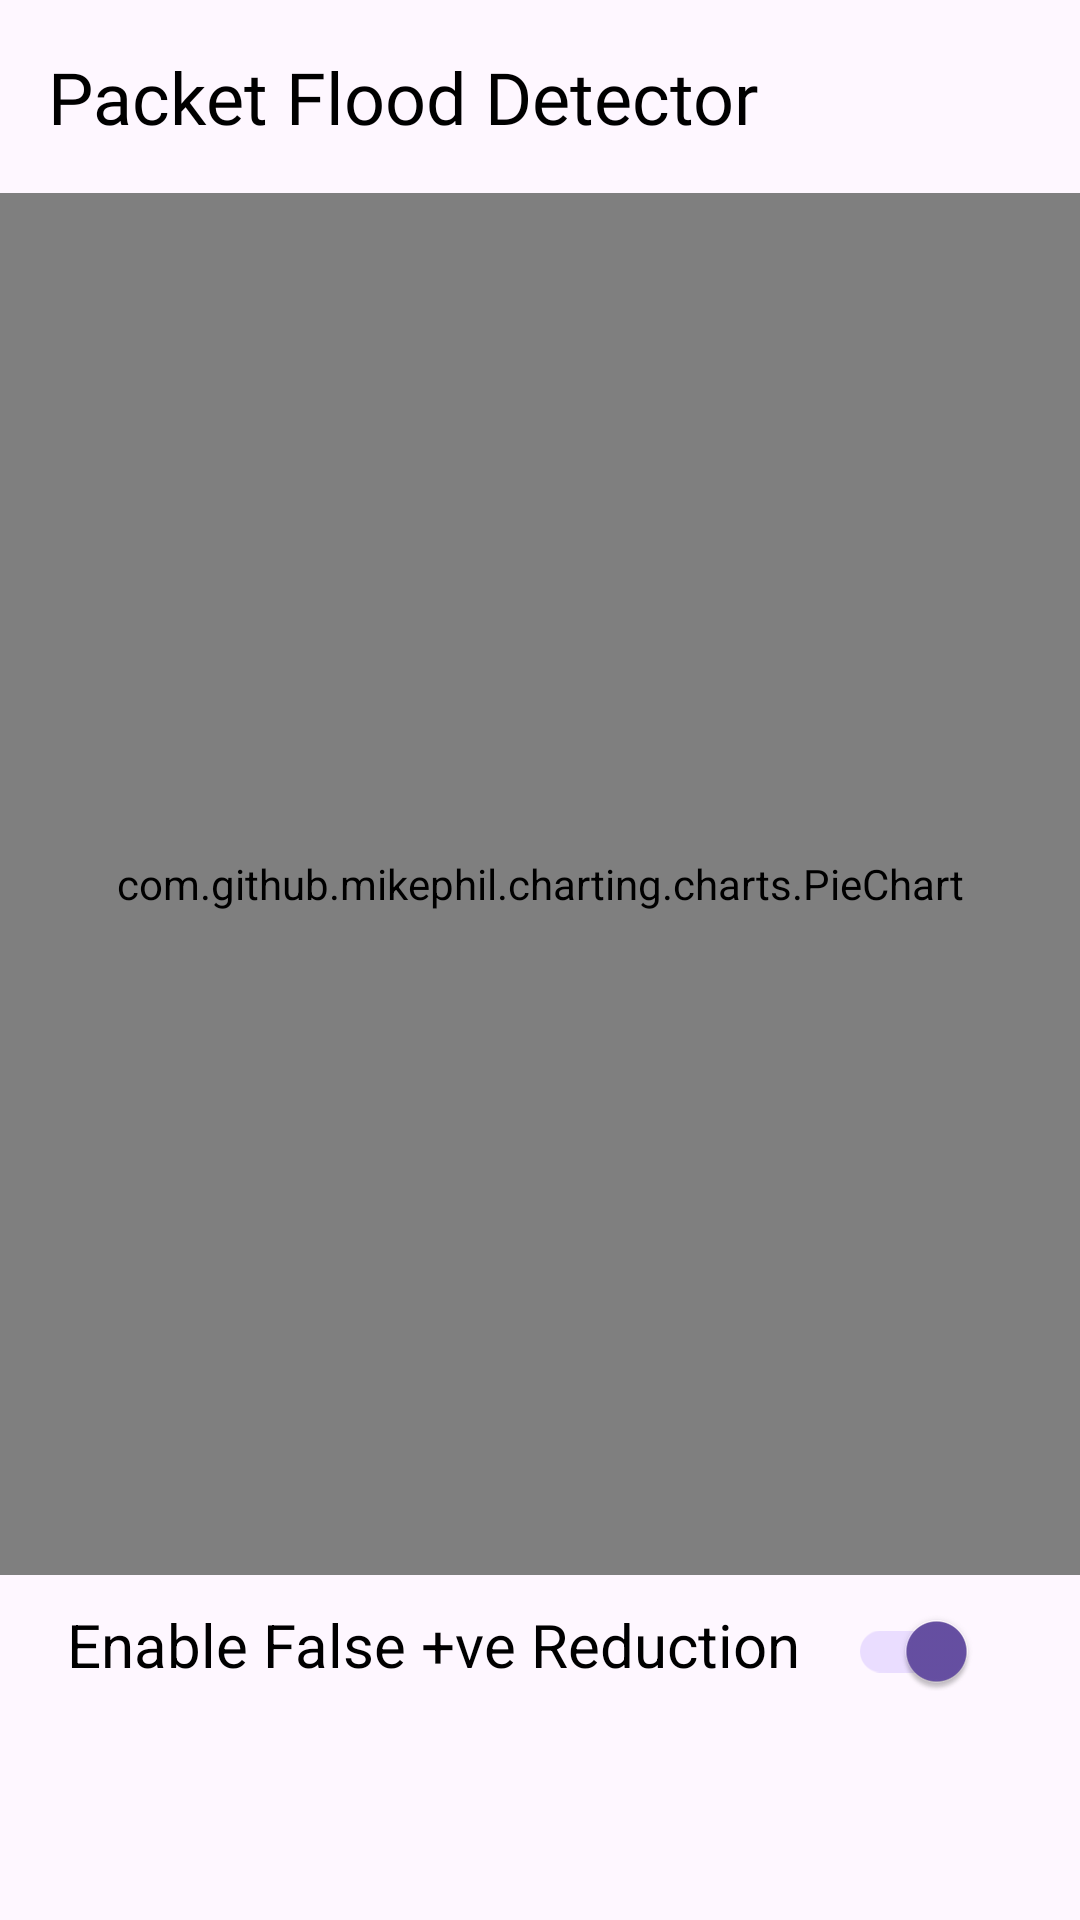

This screen was rendered from an Android layout file. Write that file and the resources it references.
<!-- AndroidManifest.xml: application theme Theme.Pantheon -->
<!-- res/layout/activity_packet_flood_detector.xml -->
<?xml version="1.0" encoding="utf-8"?>
<androidx.constraintlayout.widget.ConstraintLayout
    xmlns:android="http://schemas.android.com/apk/res/android"
    xmlns:app="http://schemas.android.com/apk/res-auto"
    xmlns:tools="http://schemas.android.com/tools"
    android:layout_width="match_parent"
    android:layout_height="match_parent"
    tools:context=".PacketFloodDetector">

    
    <TextView
        android:id="@+id/headerTextView"
        android:layout_width="wrap_content"
        android:layout_height="wrap_content"
        android:fontFamily="@font/press_start_2p"
        android:padding="16dp"
        android:text="@string/packet_flood_detector"
        android:textColor="@android:color/black"
        android:textSize="24sp"
        app:layout_constraintStart_toStartOf="parent"
        app:layout_constraintTop_toTopOf="parent" />

    
    <com.github.mikephil.charting.charts.PieChart
        android:id="@+id/trafficPieChart"
        android:layout_width="0dp"
        android:layout_height="0dp"
        app:layout_constraintBottom_toTopOf="@id/toggleContainer"
        app:layout_constraintEnd_toEndOf="parent"
        app:layout_constraintStart_toStartOf="parent"
        app:layout_constraintTop_toBottomOf="@id/headerTextView"
        app:layout_constraintVertical_bias="0.5" />

    
    <LinearLayout
        android:id="@+id/toggleContainer"
        android:layout_width="wrap_content"
        android:layout_height="wrap_content"
        android:orientation="horizontal"
        app:layout_constraintBottom_toTopOf="@id/alertTextView"
        app:layout_constraintEnd_toEndOf="parent"
        app:layout_constraintStart_toStartOf="parent"
        app:layout_constraintTop_toBottomOf="@id/trafficPieChart"
        app:layout_constraintHorizontal_bias="0.5"> 

        
        <TextView
            android:layout_width="wrap_content"
            android:layout_height="wrap_content"
            android:text="@string/enable_false_positive_reduction"
            android:textColor="@android:color/black"
            android:textSize="20sp" />

        
        <androidx.appcompat.widget.SwitchCompat
            android:id="@+id/toggleSmoothing"
            android:layout_width="wrap_content"
            android:layout_height="wrap_content"
            android:checked="true"
            android:padding="16dp" />

    </LinearLayout>

    
    <TextView
        android:id="@+id/alertTextView"
        android:layout_width="wrap_content"
        android:layout_height="wrap_content"
        android:layout_marginStart="16dp"
        android:layout_marginEnd="16dp"
        android:layout_marginBottom="45dp"
        android:textColor="@android:color/holo_red_dark"
        app:layout_constraintBottom_toBottomOf="parent"
        app:layout_constraintEnd_toEndOf="parent"
        app:layout_constraintStart_toStartOf="parent"
        app:layout_constraintTop_toBottomOf="@id/toggleContainer" />

</androidx.constraintlayout.widget.ConstraintLayout>
<!-- resources referenced by this layout -->
<resources>
  <string name="enable_false_positive_reduction">Enable False +ve Reduction</string>
  <string name="packet_flood_detector">Packet Flood Detector</string>
  <style name="Theme.Pantheon" parent="Base.Theme.Pantheon" />
  <style name="Base.Theme.Pantheon" parent="Theme.Material3.DayNight.NoActionBar">
          
          
      </style>
</resources>
